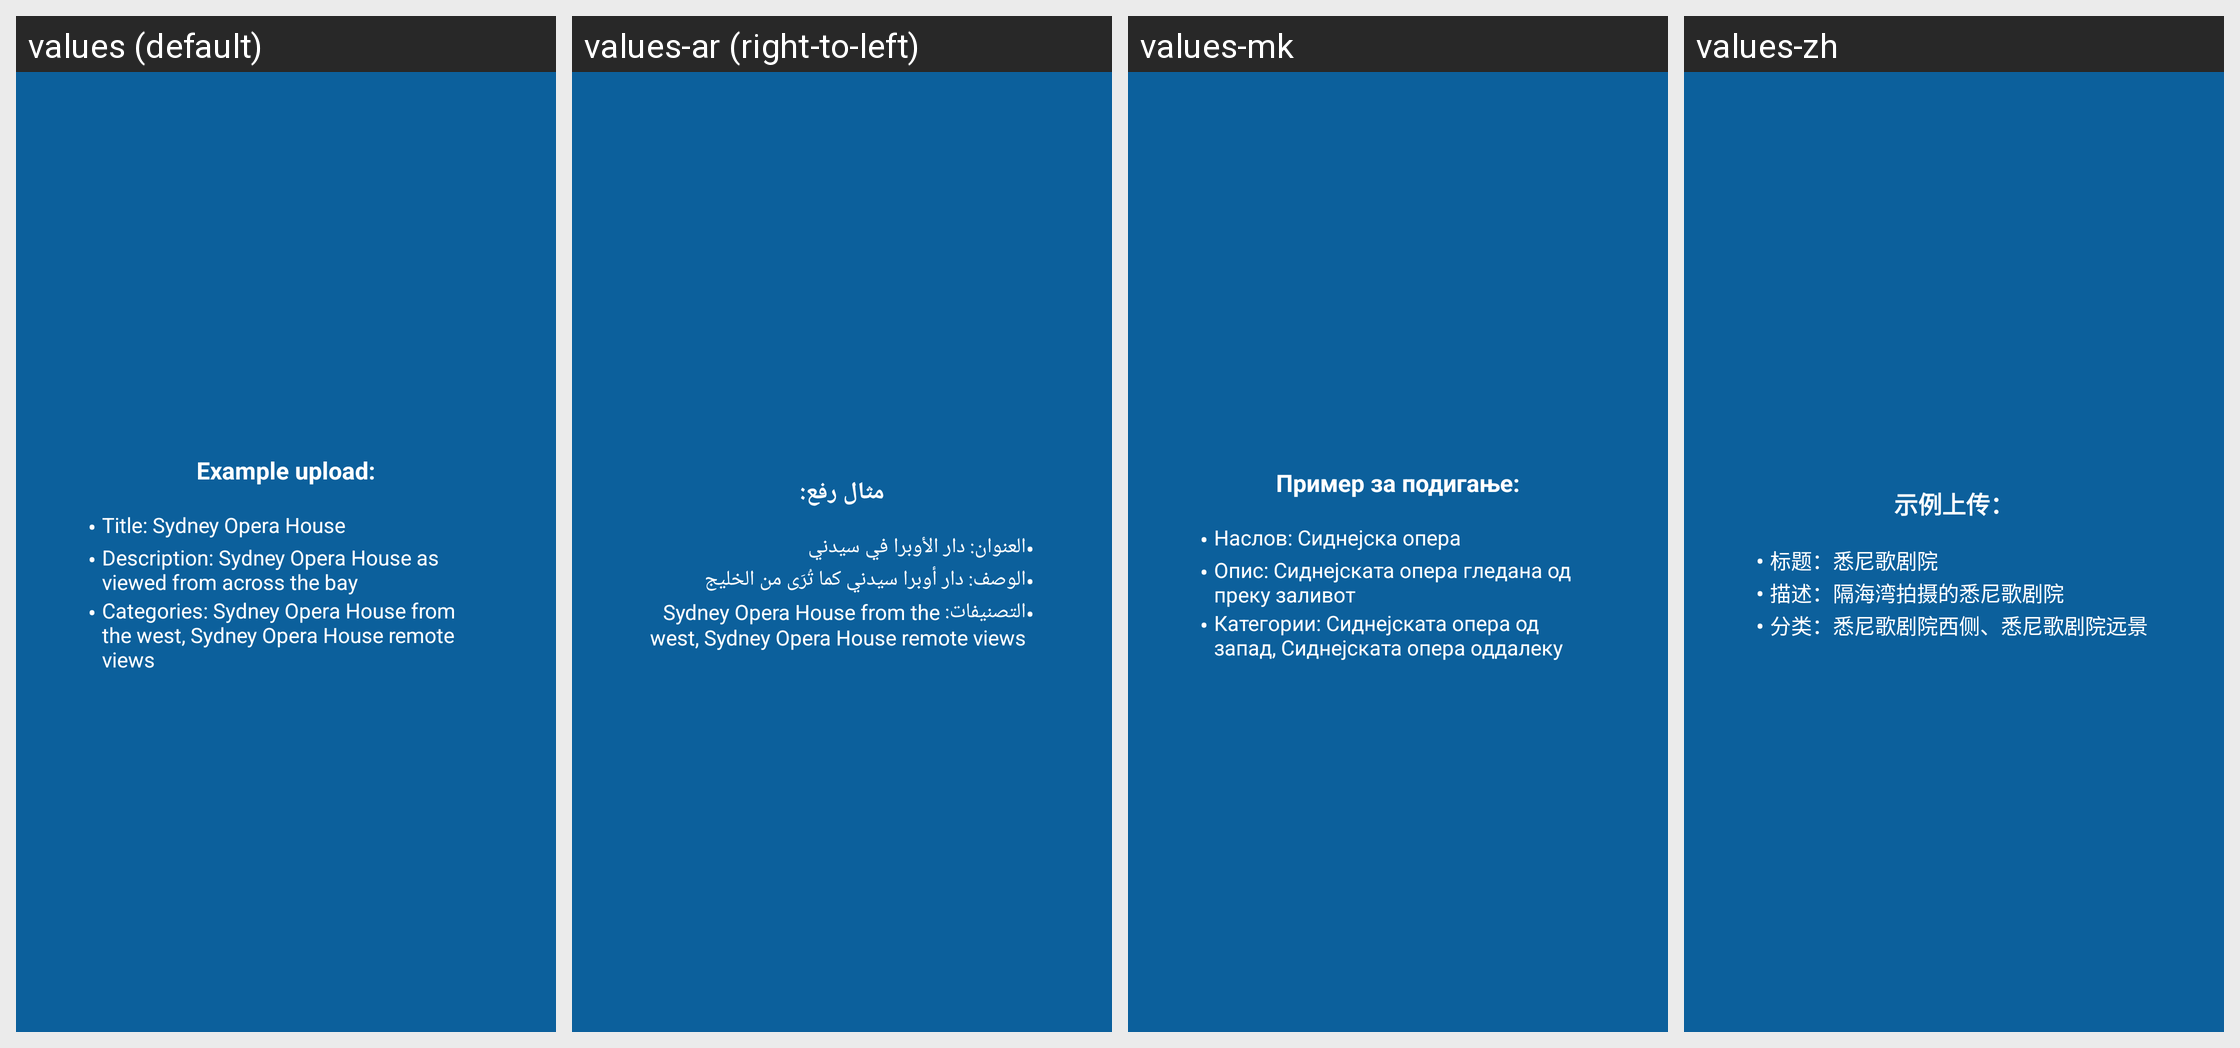

For this localized Android screen grid, give each drawn string resource with its value in every locale shown.
Android screen res/layout/welcome_image_example.xml rendered under 4 locales, left to right: values (default), values-ar (right-to-left), values-mk, values-zh. Device: Nexus 5 (rendered at 1080×1920; each locale shown at half size, 540×960, under a caption strip naming it); theme LightAppTheme.
Other locales in the repository, not shown: values-ab, values-af, values-ais, values-anp, values-arc, values-as, values-ast, values-az, values-azb, values-ba, values-ban, values-bcl, values-bg, values-blk, values-bn, values-br, values-bs, values-ca, values-ce, values-ckb, values-cs, values-csb, values-cy, values-da, values-de, values-diq, values-dty, values-el, values-en-rGB, values-eo, values-es, values-eu, values-fa, values-fi, values-fit, values-fo, values-fr, values-frp, values-frr, values-fur, values-ga, values-gcr, values-gl, values-got, values-gu, values-ha, values-haw, values-he, values-hi, values-hr, values-hrx, values-hsb, values-hu, values-hy, values-hyw, values-ia, values-id, values-in, values-io, values-is, values-it, values-iw, values-ja, values-ji, values-jv, values-ka, values-kaa, values-kab, values-kge, values-kjp, values-km, values-kn, values-ko, values-ko-rKP, values-krc, values-ks, values-ksh, values-ku, values-kum, values-kus, values-ky, values-la, values-lag, values-lb, values-lez, values-li, values-lrc, values-lt, values-lv, values-mag, values-mg, values-min, values-ml, values-mn, values-mni, values-mnw, values-mr, values-mrh, values-ms, values-mt, values-my, values-nb, values-ne, values-nl, values-nqo, values-oc, values-or, values-pa, values-pl, values-pms, values-pnb, values-ps, values-pt, values-pt-rBR, values-qq, values-ro, values-ru, values-sah, values-sat, values-sd, values-se, values-sh, values-si, values-sje, values-sk, values-skr, values-sl, values-smn, values-sms, values-sr, values-su, values-sv, values-sw, values-syl, values-szy, values-ta, values-tcy, values-te, values-th, values-tok, values-tr, values-tum, values-ug, values-uk, values-ur, values-uz, values-vec, values-vi, values-xal, values-xmf, values-yi, values-yue, values-zgh, values-zh-rCN, values-zh-rHK, values-zh-rTW.
Strings drawn on this screen, with the default value and each locale's value (text and hints the layout hard-codes, and strings that could not be matched under every locale, appear in the picture but are not listed):

tutorial_4_text
  values: Example upload:
  values-ar: مثال رفع:
  values-mk: Пример за подигање:
  values-zh: 示例上传：

tutorial_4_subtext_1
  values: Title: Sydney Opera House
  values-ar: العنوان: دار الأوبرا في سيدني
  values-mk: Наслов: Сиднејска опера
  values-zh: 标题：悉尼歌剧院

tutorial_4_subtext_2
  values: Description: Sydney Opera House as viewed from across the bay
  values-ar: الوصف: دار أوبرا سيدني كما تُرَى من الخليج
  values-mk: Опис: Сиднејската опера гледана од преку заливот
  values-zh: 描述：隔海湾拍摄的悉尼歌剧院

tutorial_4_subtext_3
  values: Categories: Sydney Opera House from the west, Sydney Opera House remote views
  values-ar: التصنيفات: Sydney Opera House from the west, Sydney Opera House remote views
  values-mk: Категории: Сиднејската опера од запад, Сиднејската опера оддалеку
  values-zh: 分类：悉尼歌剧院西侧、悉尼歌剧院远景
